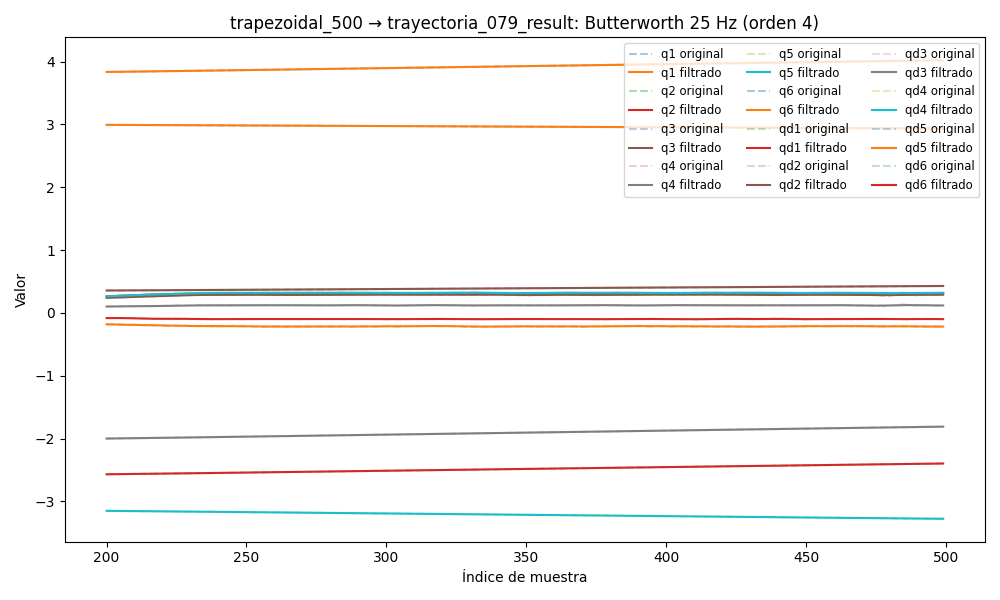

The file beside this chart, header and first rows:
timestamp, q1, q2, q3, q4, q5, q6, qd1, qd2, qd3, qd4, qd5, qd6, tau1, tau2, tau3, tau4, tau5, tau6
1749048439, 3.794, -2.605, 0.3409, -2.041, -3.121, 3.006, -0.004966, 0.0007575, -6.726414478468287e-05, 1.242724927583958e-05, 0.001269, -0.001377, 0.0628, 1.546, 0.6859, 0.3537, 0.3914, 0.04064
1749048439, 3.794, -2.605, 0.3409, -2.041, -3.121, 3.006, -0.004625, 0.0007003, -6.443359280252981e-05, 1.4681585415382126e-05, 0.001167, -0.001309, 0.08109, 1.54, 0.6955, 0.3585, 0.3996, 0.03277
1749048439, 3.794, -2.605, 0.3409, -2.041, -3.121, 3.006, -0.004287, 0.0006436, -6.188581962852375e-05, 1.5910921696780173e-05, 0.001067, -0.00124, 0.09044, 1.567, 0.6819, 0.3602, 0.3845, 0.04086
1749048439, 3.793, -2.605, 0.3409, -2.041, -3.121, 3.006, -0.003953, 0.0005879, -5.9738479913151655e-05, 1.57037066793869e-05, 0.0009707, -0.001171, 0.09044, 1.567, 0.6819, 0.3602, 0.3845, 0.04086
1749048439, 3.793, -2.605, 0.3409, -2.041, -3.121, 3.006, -0.003623, 0.0005336, -5.809512510820873e-05, 1.3697353971715232e-05, 0.0008801, -0.001101, 0.07677, 1.536, 0.6766, 0.3389, 0.3803, 0.03463
1749048439, 3.793, -2.605, 0.3409, -2.041, -3.121, 3.006, -0.0033, 0.0004812, -5.703191906130268e-05, 9.63156656015317e-06, 0.0007965, -0.00103, 0.0942, 1.535, 0.6873, 0.3667, 0.3824, 0.02082
1749048439, 3.793, -2.605, 0.3409, -2.041, -3.121, 3.006, -0.002986, 0.0004312, -5.658375821961566e-05, 3.404584431607794e-06, 0.000721, -0.0009591, 0.08249, 1.535, 0.6936, 0.3584, 0.4027, 0.04615
1749048439, 3.793, -2.605, 0.3409, -2.041, -3.121, 3.006, -0.002682, 0.0003839, -5.673117433008994e-05, -4.873112276311919e-06, 0.0006542, -0.0008884, 0.08143, 1.538, 0.6943, 0.3584, 0.4004, 0.03642
1749048439, 3.793, -2.605, 0.3409, -2.041, -3.121, 3.006, -0.002392, 0.0003396, -5.7389684022585625e-05, -1.4834298193735333e-05, 0.0005964, -0.0008189, 0.08518, 1.521, 0.6874, 0.351, 0.3929, 0.03427
1749048439, 3.793, -2.605, 0.3409, -2.041, -3.121, 3.006, -0.002117, 0.0002989, -5.840341250606552e-05, -2.58271146368656e-05, 0.0005476, -0.0007515, 0.102, 1.52, 0.6725, 0.344, 0.4015, 0.02827
1749048439, 3.793, -2.605, 0.3409, -2.041, -3.121, 3.006, -0.001859, 0.0002622, -5.954482103758269e-05, -3.691136436415925e-05, 0.0005074, -0.0006871, 0.08056, 1.498, 0.6766, 0.3682, 0.3879, 0.03806
1749048439, 3.793, -2.605, 0.3409, -2.041, -3.121, 3.006, -0.001619, 0.0002301, -6.052217938444352e-05, -4.6885900986503696e-05, 0.0004752, -0.0006265, 0.0866, 1.503, 0.6795, 0.3576, 0.3854, 0.03033
1749048439, 3.793, -2.605, 0.3409, -2.041, -3.121, 3.006, -0.001399, 0.0002031, -6.099601649981955e-05, -5.4352427170121884e-05, 0.0004502, -0.0005704, 0.1104, 1.505, 0.6844, 0.3431, 0.3878, 0.03713
1749048439, 3.793, -2.605, 0.3409, -2.041, -3.121, 3.006, -0.001197, 0.0001818, -6.0605136689289695e-05, -5.781839791310506e-05, 0.0004314, -0.0005193, 0.1051, 1.506, 0.6862, 0.3556, 0.3985, 0.05001
1749048439, 3.793, -2.605, 0.3409, -2.041, -3.121, 3.006, -0.001015, 0.0001669, -5.9001906807267066e-05, -5.583810295572665e-05, 0.0004177, -0.0004734, 0.1084, 1.462, 0.6725, 0.3493, 0.3818, 0.03829
1749048439, 3.793, -2.605, 0.3409, -2.041, -3.121, 3.006, -0.0008514, 0.0001586, -5.589543178998622e-05, -4.718650682343891e-05, 0.0004081, -0.000433, 0.1085, 1.48, 0.674, 0.3355, 0.3891, 0.0609
1749048439, 3.793, -2.605, 0.3409, -2.041, -3.121, 3.006, -0.0007056, 0.0001571, -5.110000153639989e-05, -3.1055318486156935e-05, 0.0004012, -0.000398, 0.1161, 1.454, 0.6812, 0.3591, 0.4019, 0.04673
1749048439, 3.793, -2.605, 0.3409, -2.041, -3.121, 3.006, -0.0005766, 0.0001623, -4.458490472281517e-05, -7.255444751898731e-06, 0.0003958, -0.0003683, 0.1311, 1.436, 0.6628, 0.354, 0.38, 0.04635
1749048439, 3.793, -2.605, 0.3409, -2.041, -3.121, 3.006, -0.0004633, 0.0001736, -3.652048795487928e-05, 2.359501875901483e-05, 0.0003904, -0.0003437, 0.116, 1.464, 0.6639, 0.3396, 0.3838, 0.04738
1749048439, 3.793, -2.605, 0.3409, -2.041, -3.121, 3.006, -0.0003643, 0.0001895, -2.7314339343906026e-05, 5.9922154033306184e-05, 0.0003839, -0.0003239, 0.1155, 1.436, 0.66, 0.3546, 0.3761, 0.05796
1749048439, 3.793, -2.605, 0.3409, -2.041, -3.121, 3.006, -0.0002779, 0.0002082, -1.7630855310457685e-05, 9.911424075807636e-05, 0.000375, -0.0003087, 0.1412, 1.455, 0.656, 0.3379, 0.379, 0.04044
1749048439, 3.793, -2.605, 0.3409, -2.041, -3.121, 3.006, -0.0002018, 0.000227, -8.387367630989007e-06, 0.0001375, 0.0003626, -0.0002977, 0.1188, 1.424, 0.6691, 0.3625, 0.3902, 0.053
1749048439, 3.793, -2.605, 0.3409, -2.041, -3.121, 3.006, -0.0001334, 0.0002425, -7.206028715300722e-07, 0.0001706, 0.0003459, -0.0002907, 0.1198, 1.436, 0.6789, 0.341, 0.3864, 0.04616
1749048439, 3.793, -2.605, 0.3409, -2.041, -3.121, 3.006, -6.851976668549332e-05, 0.0002509, 4.0813865827921675e-06, 0.0001933, 0.0003246, -0.0002872, 0.1359, 1.413, 0.6646, 0.3542, 0.3811, 0.03806
1749048439, 3.793, -2.605, 0.3409, -2.041, -3.121, 3.006, -2.2130284518524783e-06, 0.000248, 4.684507462633978e-06, 0.0002001, 0.0002985, -0.0002867, 0.1524, 1.407, 0.648, 0.3359, 0.368, 0.05309
1749048439, 3.793, -2.605, 0.3409, -2.041, -3.121, 3.006, 7.207862051290218e-05, 0.0002296, -1.491480909078303e-07, 0.000186, 0.0002683, -0.0002884, 0.1383, 1.414, 0.6512, 0.3507, 0.3831, 0.04587
1749048439, 3.793, -2.605, 0.3409, -2.041, -3.121, 3.006, 0.0001624, 0.0001919, -1.1386120424144902e-05, 0.000147, 0.0002352, -0.0002914, 0.1258, 1.399, 0.6596, 0.3532, 0.382, 0.03885
1749048439, 3.793, -2.605, 0.3409, -2.041, -3.121, 3.006, 0.0002784, 0.0001324, -2.9521788421947206e-05, 8.07921878409036e-05, 0.0002009, -0.0002946, 0.156, 1.406, 0.6439, 0.3463, 0.3814, 0.05473
1749048439, 3.793, -2.605, 0.3409, -2.041, -3.121, 3.006, 0.0004309, 4.994756866990068e-05, -5.4369007578849583e-05, -1.2400092229689643e-05, 0.0001678, -0.0002967, 0.1156, 1.385, 0.6552, 0.3419, 0.3719, 0.06147
1749048439, 3.793, -2.605, 0.3409, -2.041, -3.121, 3.006, 0.000632, -5.409144245931047e-05, -8.485266276359544e-05, -0.0001291, 0.0001389, -0.0002963, 0.1343, 1.387, 0.6649, 0.3306, 0.3734, 0.04027
1749048439, 3.794, -2.605, 0.3409, -2.041, -3.121, 3.006, 0.000894, -0.0001757, -0.0001188, -0.000262, 0.0001173, -0.0002918, 0.1414, 1.404, 0.663, 0.3389, 0.3783, 0.05524
1749048439, 3.794, -2.605, 0.3409, -2.041, -3.121, 3.006, 0.001229, -0.0003073, -0.000153, -0.0003997, 0.0001062, -0.0002818, 0.1414, 1.391, 0.6562, 0.3366, 0.381, 0.0551
1749048439, 3.794, -2.605, 0.3409, -2.041, -3.121, 3.006, 0.001649, -0.0004381, -0.0001827, -0.0005265, 0.0001085, -0.0002652, 0.153, 1.382, 0.6563, 0.3478, 0.3785, 0.05759
1749048439, 3.794, -2.605, 0.3409, -2.041, -3.121, 3.006, 0.002161, -0.0005532, -0.0002021, -0.0006229, 0.0001264, -0.0002413, 0.1676, 1.397, 0.6706, 0.3486, 0.3771, 0.0523
1749048439, 3.794, -2.605, 0.3409, -2.041, -3.121, 3.006, 0.002774, -0.0006346, -0.0002044, -0.0006666, 0.0001607, -0.0002103, 0.1786, 1.393, 0.6601, 0.3556, 0.3749, 0.04831
1749048439, 3.794, -2.605, 0.3409, -2.041, -3.121, 3.006, 0.00349, -0.0006615, -0.0001817, -0.0006332, 0.0002108, -0.0001732, 0.1817, 1.416, 0.6806, 0.3607, 0.377, 0.045
1749048439, 3.794, -2.605, 0.3409, -2.041, -3.121, 3.006, 0.00431, -0.0006115, -0.0001258, -0.0004985, 0.0002739, -0.0001322, 0.1872, 1.434, 0.7144, 0.357, 0.3754, 0.04265
1749048439, 3.794, -2.605, 0.3409, -2.041, -3.121, 3.006, 0.005229, -0.0004619, -2.816096938023988e-05, -0.00024, 0.0003445, -9.114236428323336e-05, 0.2325, 1.475, 0.7373, 0.3814, 0.3647, 0.05066
1749048439, 3.794, -2.605, 0.3409, -2.041, -3.121, 3.006, 0.006243, -0.0001913, 0.0001194, 0.0001607, 0.0004148, -5.4936487487770614e-05, 0.2359, 1.507, 0.7466, 0.3701, 0.3577, 0.04063
1749048439, 3.794, -2.605, 0.3409, -2.041, -3.121, 3.006, 0.007341, 0.0002183, 0.0003243, 0.0007163, 0.0004739, -3.0162947991981868e-05, 0.2554, 1.56, 0.7636, 0.4056, 0.3703, 0.04457
1749048439, 3.794, -2.605, 0.3409, -2.041, -3.121, 3.006, 0.008512, 0.0007801, 0.000593, 0.001431, 0.0005086, -2.4698804445674407e-05, 0.2642, 1.592, 0.7806, 0.3916, 0.3514, 0.044
1749048439, 3.794, -2.605, 0.3409, -2.041, -3.121, 3.006, 0.009742, 0.001501, 0.0009305, 0.002302, 0.0005037, -4.752612123019305e-05, 0.2584, 1.603, 0.8149, 0.4189, 0.3427, 0.03376
1749048439, 3.794, -2.605, 0.3409, -2.041, -3.121, 3.006, 0.01101, 0.002379, 0.00134, 0.003314, 0.0004422, -0.0001084, 0.2943, 1.601, 0.8072, 0.4369, 0.3245, 0.02303
1749048439, 3.794, -2.605, 0.3409, -2.041, -3.121, 3.006, 0.01231, 0.003407, 0.001825, 0.004446, 0.0003071, -0.0002173, 0.3124, 1.657, 0.8346, 0.4379, 0.303, 0.01296
1749048439, 3.794, -2.605, 0.3409, -2.041, -3.121, 3.006, 0.01362, 0.004566, 0.002384, 0.005669, 8.15703925337217e-05, -0.0003841, 0.3209, 1.695, 0.8485, 0.478, 0.307, 0.02831
1749048439, 3.794, -2.605, 0.3409, -2.041, -3.121, 3.006, 0.01492, 0.005833, 0.003016, 0.006951, -0.0002492, -0.0006179, 0.3277, 1.725, 0.8769, 0.477, 0.2709, 0.0131
1749048439, 3.794, -2.605, 0.3409, -2.041, -3.121, 3.006, 0.01619, 0.007177, 0.00372, 0.008256, -0.0006974, -0.0009264, 0.3571, 1.742, 0.8734, 0.4931, 0.2579, 0.005115
1749048439, 3.794, -2.605, 0.3409, -2.041, -3.121, 3.006, 0.01742, 0.008568, 0.00449, 0.009552, -0.001271, -0.001315, 0.3194, 1.761, 0.8945, 0.499, 0.2345, -0.01239
1749048439, 3.794, -2.605, 0.3409, -2.041, -3.121, 3.006, 0.0186, 0.00997, 0.00532, 0.01081, -0.001975, -0.001789, 0.3444, 1.798, 0.8953, 0.5423, 0.2104, 0.001302
1749048439, 3.794, -2.605, 0.3409, -2.041, -3.121, 3.006, 0.01972, 0.01135, 0.0062, 0.01202, -0.002807, -0.002348, 0.3503, 1.825, 0.922, 0.5331, 0.199, -0.02409
1749048439, 3.794, -2.605, 0.3409, -2.04, -3.121, 3.006, 0.0208, 0.01269, 0.007118, 0.01316, -0.003763, -0.00299, 0.3453, 1.836, 0.9292, 0.5219, 0.1709, -0.01083
1749048439, 3.794, -2.605, 0.3409, -2.04, -3.121, 3.006, 0.02183, 0.01396, 0.008061, 0.01425, -0.004833, -0.00371, 0.36, 1.841, 0.9358, 0.5245, 0.1634, -0.02768
1749048439, 3.794, -2.605, 0.3409, -2.04, -3.121, 3.006, 0.02282, 0.01515, 0.009012, 0.01529, -0.006005, -0.004498, 0.3728, 1.854, 0.9406, 0.5289, 0.1165, -0.02181
1749048439, 3.794, -2.605, 0.341, -2.04, -3.121, 3.006, 0.02378, 0.01625, 0.009951, 0.01631, -0.007266, -0.00534, 0.3635, 1.866, 0.9413, 0.5416, 0.1357, -0.0416
1749048439, 3.794, -2.605, 0.341, -2.04, -3.121, 3.006, 0.02473, 0.01728, 0.01086, 0.01735, -0.0086, -0.00622, 0.3635, 1.866, 0.9413, 0.5416, 0.1357, -0.0416
1749048439, 3.794, -2.605, 0.341, -2.04, -3.121, 3.006, 0.02567, 0.01823, 0.01171, 0.01843, -0.009993, -0.007117, 0.3968, 1.92, 0.9638, 0.5817, 0.1389, -0.0422
1749048439, 3.794, -2.605, 0.341, -2.04, -3.121, 3.006, 0.02663, 0.01911, 0.0125, 0.0196, -0.01143, -0.008008, 0.3632, 1.922, 0.9756, 0.5757, 0.1414, -0.04164
1749048439, 3.794, -2.605, 0.341, -2.04, -3.121, 3.006, 0.02761, 0.01996, 0.0132, 0.02088, -0.0129, -0.008867, 0.3875, 1.94, 0.9859, 0.5819, 0.1143, -0.06582
1749048439, 3.794, -2.605, 0.3411, -2.04, -3.121, 3.006, 0.02863, 0.02077, 0.0138, 0.02228, -0.01439, -0.009672, 0.4391, 1.989, 0.9937, 0.6071, 0.122, -0.07315
1749048439, 3.794, -2.605, 0.3411, -2.04, -3.121, 3.006, 0.02967, 0.02156, 0.0143, 0.02383, -0.0159, -0.0104, 0.3941, 1.932, 0.9447, 0.606, 0.1193, -0.04973
... 3,438 more rows
